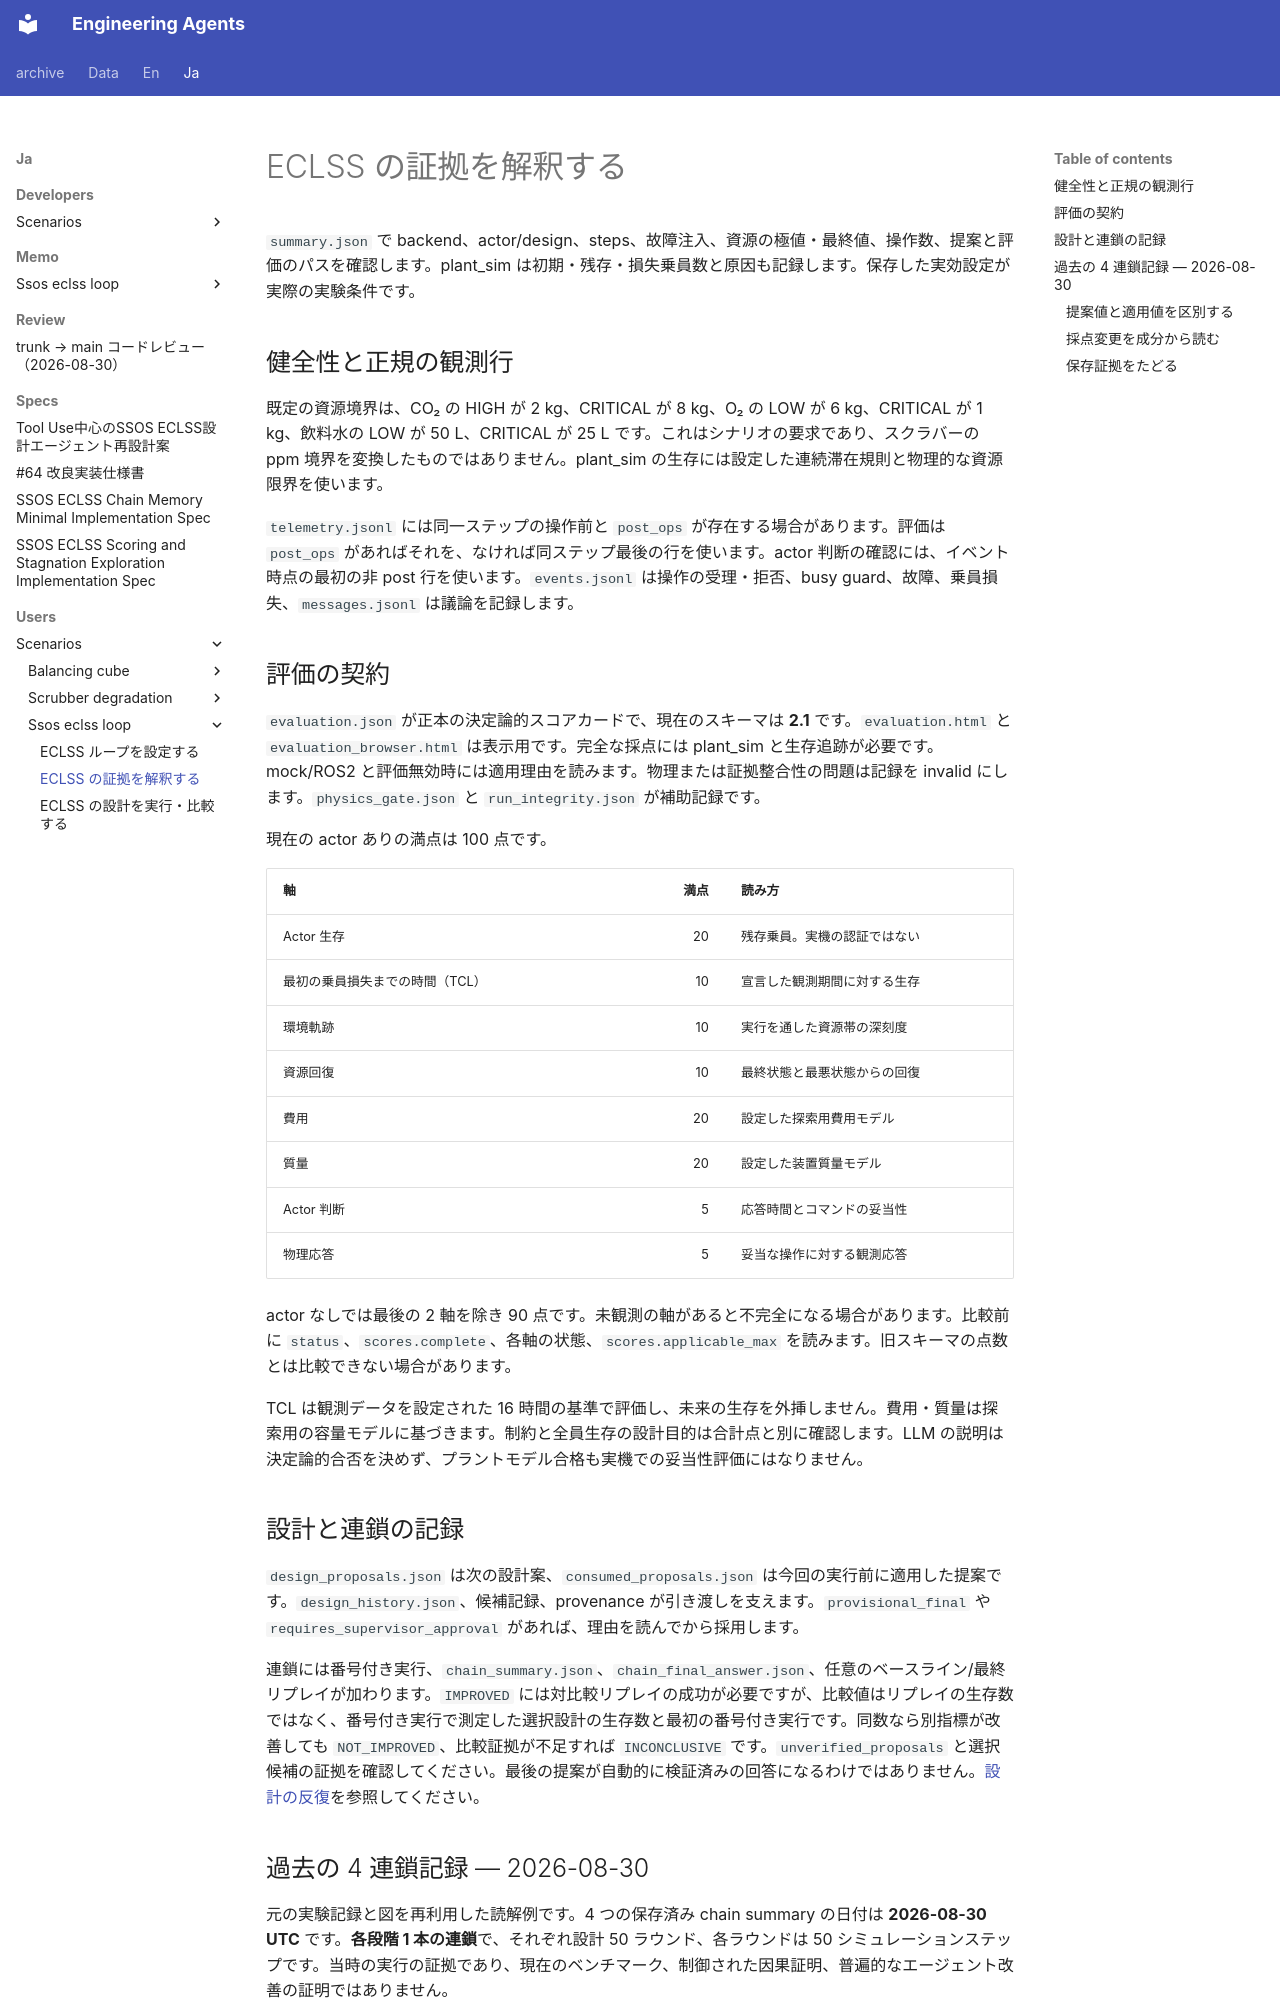

repository: hirototamura/engineering_agents · page: ja/users/scenarios/ssos_eclss_loop/results/index.html · generator: mkdocs

# ECLSS の証拠を解釈する

`summary.json` で backend、actor/design、steps、故障注入、資源の極値・最終値、操作数、提案と評価のパスを確認します。plant_sim は初期・残存・損失乗員数と原因も記録します。保存した実効設定が実際の実験条件です。

## 健全性と正規の観測行

既定の資源境界は、CO₂ の HIGH が 2 kg、CRITICAL が 8 kg、O₂ の LOW が 6 kg、CRITICAL が 1 kg、飲料水の LOW が 50 L、CRITICAL が 25 L です。これはシナリオの要求であり、スクラバーの ppm 境界を変換したものではありません。plant_sim の生存には設定した連続滞在規則と物理的な資源限界を使います。

`telemetry.jsonl` には同一ステップの操作前と `post_ops` が存在する場合があります。評価は `post_ops` があればそれを、なければ同ステップ最後の行を使います。actor 判断の確認には、イベント時点の最初の非 post 行を使います。`events.jsonl` は操作の受理・拒否、busy guard、故障、乗員損失、`messages.jsonl` は議論を記録します。

## 評価の契約

`evaluation.json` が正本の決定論的スコアカードで、現在のスキーマは **2.1** です。`evaluation.html` と `evaluation_browser.html` は表示用です。完全な採点には plant_sim と生存追跡が必要です。mock/ROS2 と評価無効時には適用理由を読みます。物理または証拠整合性の問題は記録を invalid にします。`physics_gate.json` と `run_integrity.json` が補助記録です。

現在の actor ありの満点は 100 点です。

| 軸 | 満点 | 読み方 |
| --- | ---: | --- |
| Actor 生存 | 20 | 残存乗員。実機の認証ではない |
| 最初の乗員損失までの時間（TCL） | 10 | 宣言した観測期間に対する生存 |
| 環境軌跡 | 10 | 実行を通した資源帯の深刻度 |
| 資源回復 | 10 | 最終状態と最悪状態からの回復 |
| 費用 | 20 | 設定した探索用費用モデル |
| 質量 | 20 | 設定した装置質量モデル |
| Actor 判断 | 5 | 応答時間とコマンドの妥当性 |
| 物理応答 | 5 | 妥当な操作に対する観測応答 |

actor なしでは最後の 2 軸を除き 90 点です。未観測の軸があると不完全になる場合があります。比較前に `status`、`scores.complete`、各軸の状態、`scores.applicable_max` を読みます。旧スキーマの点数とは比較できない場合があります。

TCL は観測データを設定された 16 時間の基準で評価し、未来の生存を外挿しません。費用・質量は探索用の容量モデルに基づきます。制約と全員生存の設計目的は合計点と別に確認します。LLM の説明は決定論的合否を決めず、プラントモデル合格も実機での妥当性評価にはなりません。
